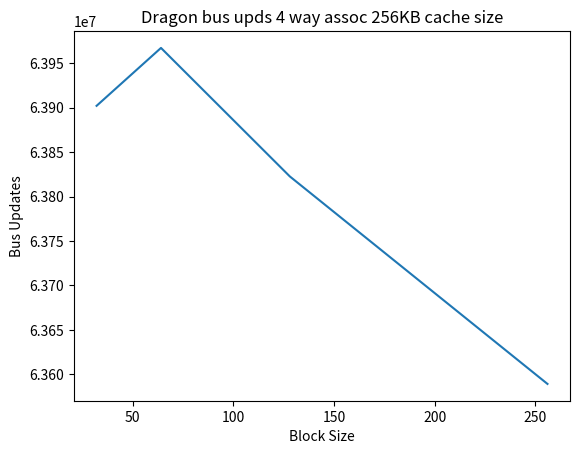

This chart was generated by the following Python code:
import matplotlib.pyplot as plt

# plot mesi and dragon 1-way as cache size changes 
x = [128, 256, 512]
mesi = [.0259, .0219, .0209]
dragon = [.013, .0072, .0056]
plt.plot(x, mesi) # mesi
plt.plot(x, dragon) # dragon
plt.xlabel('Cache Size')
plt.ylabel('Miss Rate')
plt.title('MESI and Dragon miss rate 1 way assoc 64B block size')
plt.legend(['MESI', 'Dragon'], loc='upper left')
plt.savefig('1way_cache_size.png')
plt.clf()

# plot mesi and dragon 1-way as block size changes
x = [32, 64, 128, 256]
mesi = [.0243, .0219, .0209, .02]
dragon = [.0083, .0072, .0068, .0063]
plt.plot(x, mesi) # mesi
plt.plot(x, dragon) # dragon
plt.xlabel('Block Size')
plt.ylabel('Miss Rate')
plt.title('MESI and Dragon miss rate 1 way assoc 256KB cache size')
plt.legend(['MESI', 'Dragon'], loc='upper left')
plt.savefig('1way_block_size.png')
plt.clf()

# plot mesi and dragon 4-way as cache size changes 
x = [128, 256, 512]
mesi = [.0185, .0178, .0177]
dragon = [.0054, .0015, .0005]
plt.plot(x, mesi) # mesi
plt.plot(x, dragon) # dragon
plt.xlabel('Cache Size')
plt.ylabel('Miss Rate')
plt.title('MESI and Dragon miss rate 4 way assoc 64B block size')
plt.legend(['MESI', 'Dragon'], loc='upper left')
plt.savefig('4way_cache_size.png')
plt.clf()

# plot mesi and dragon 4-way as block size changes
x = [32, 64, 128, 256]
mesi = [.0195, .0178, .0169, .0161]
dragon = [.0018, .0015, .0014, .0013]
plt.plot(x, mesi) # mesi
plt.plot(x, dragon) # dragon
plt.xlabel('Block Size')
plt.ylabel('Miss Rate')
plt.title('MESI and Dragon miss rate 4 way assoc 256KB cache size')
plt.legend(['MESI', 'Dragon'], loc='upper left')
plt.savefig('4way_block_size.png')
plt.clf()

# plot dragon bus rds and upds and block size changes
x = [32, 64, 128, 256]
bus_rds = [331743, 285490, 271175, 264752]
plt.plot(x, bus_rds) # mesi
plt.xlabel('Block Size')
plt.ylabel('Bus Reads')
plt.title('Dragon bus rds 4 way assoc 256KB cache size')
plt.savefig('dragon_bus_rds.png')
plt.clf()

# plot dragon bus upds and block size changes
x = [32, 64, 128, 256]
bus_upds = [63902027, 63967158, 63822626, 63589251]
plt.plot(x, bus_upds) # dragon
plt.xlabel('Block Size')
plt.ylabel('Bus Updates')
plt.title('Dragon bus upds 4 way assoc 256KB cache size')
plt.savefig('dragon_bus_upds.png')